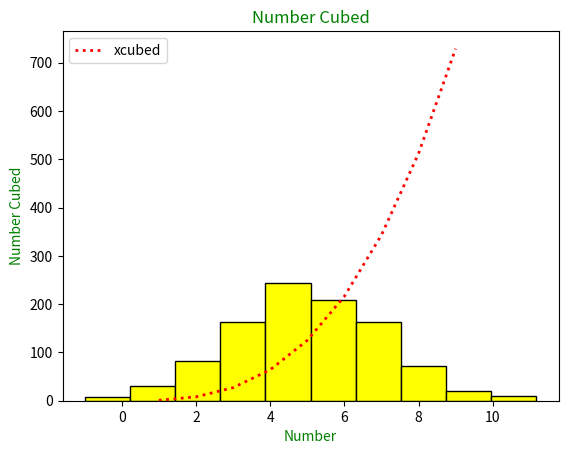

The matplotlib source for this figure:
# plot task - Week 08
# Author : MAry Metcalfe

import matplotlib.pyplot as plt # using matplot
import numpy as np    # importing numpy

mean = 5  # mean of the values is 5
stdev = 2 # standard deviation is 2
norm_data= mean + stdev *np.random.normal(size = 1000) # defining what we want in the histogram

plt.hist(norm_data, color = "yellow", edgecolor = "black") # plot the normal data in a histogram - personalied to stand out
plt.legend("norm_data")

xpoints = np.array(range(1,10)) # numbers to be cubed on the x axis
ypoints = xpoints * xpoints * xpoints # cubes on the y axis

plt.plot(xpoints, ypoints, label = "xcubed", color = "red", ls = ":", lw ="2") # using your lectures this week - intersections show the cubes
plt. legend()
plt.title ("Number Cubed", color = "green") #use w3 schools to help me make it pretty
plt.xlabel ("Number", color ="green")
plt.ylabel ("Number Cubed", color ="green")
plt.show() 